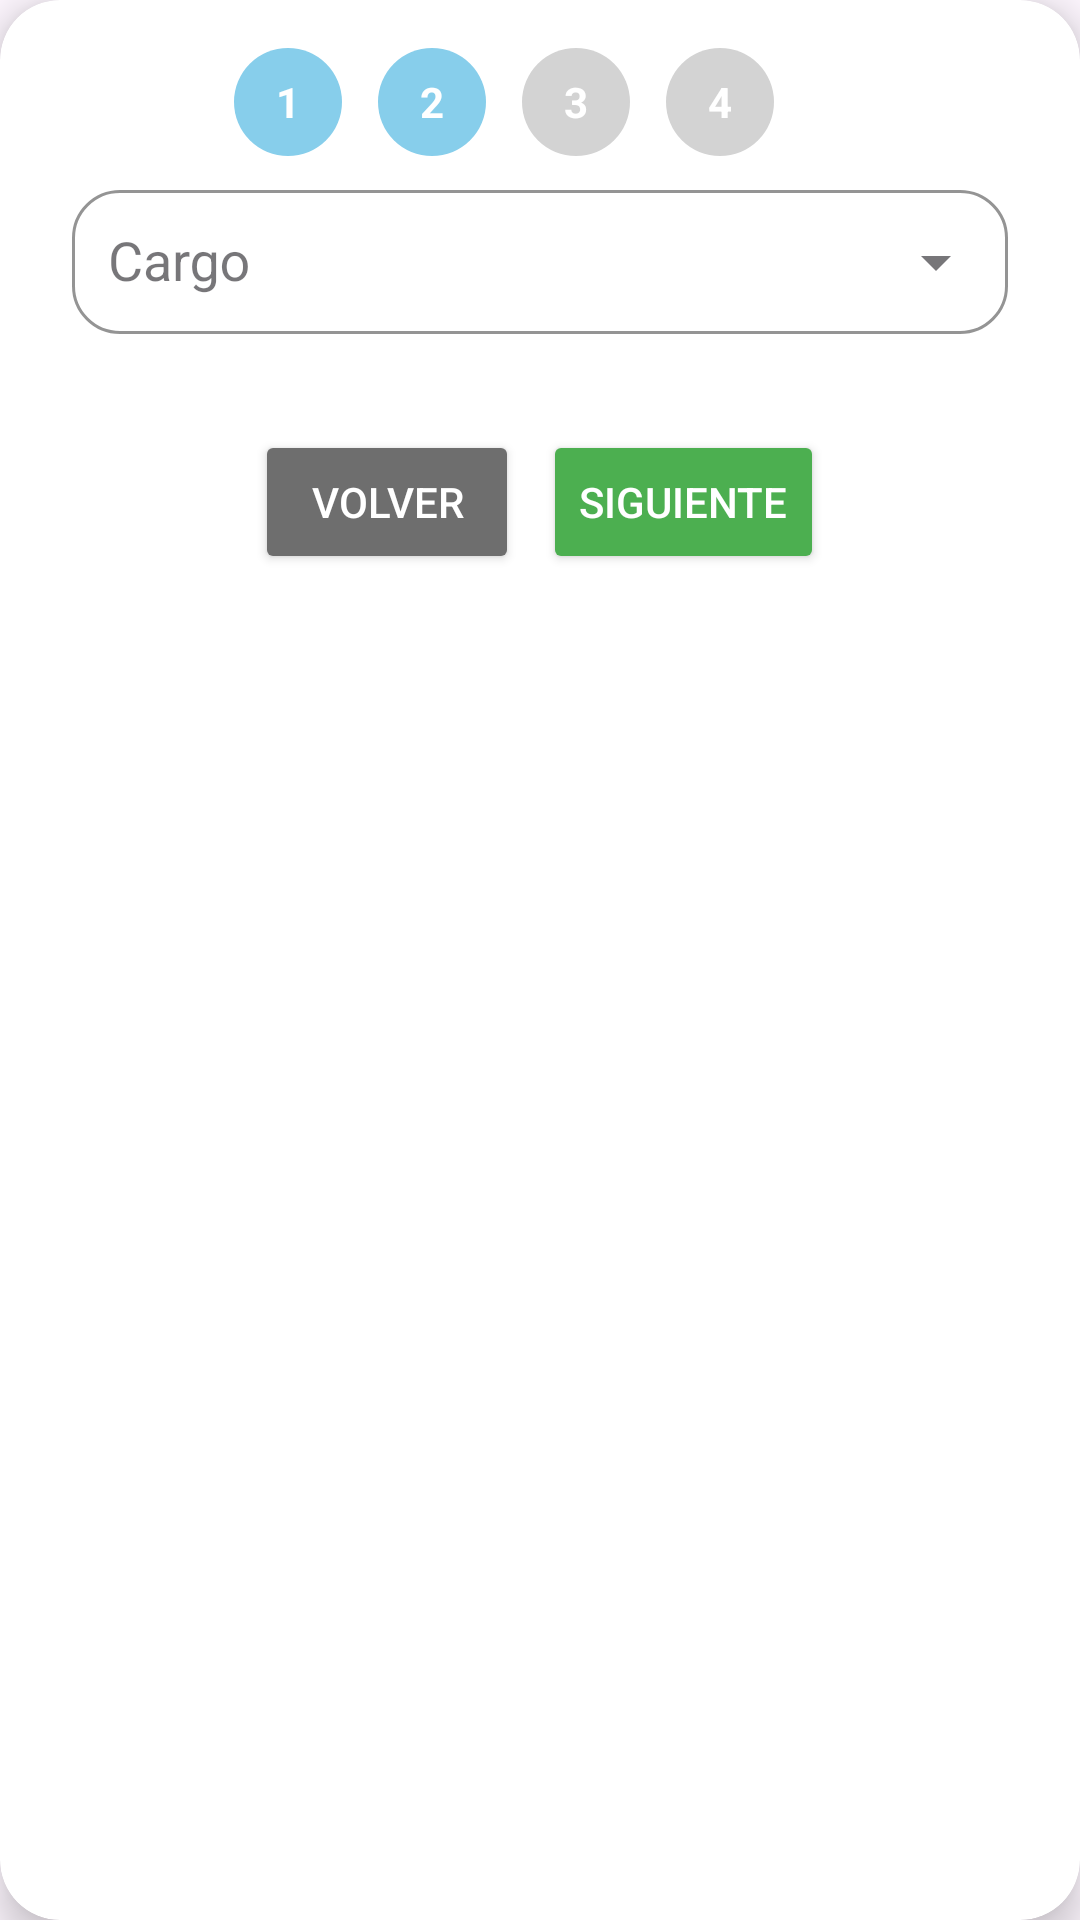

Produce the Android XML layout that renders to this screen, including the resource entries it uses.
<!-- AndroidManifest.xml: application theme Theme.Citas -->
<!-- res/layout/fragment_register_lawyer_step2.xml -->
<?xml version="1.0" encoding="utf-8"?>
<androidx.cardview.widget.CardView xmlns:android="http://schemas.android.com/apk/res/android"
    xmlns:tools="http://schemas.android.com/tools"
    xmlns:app="http://schemas.android.com/apk/res-auto"
    android:layout_width="match_parent"
    android:layout_height="wrap_content"
    style="@style/CustomCardView">

    <FrameLayout
        android:layout_width="match_parent"
        android:layout_height="wrap_content">

        <LinearLayout
            android:layout_width="match_parent"
            android:layout_height="wrap_content"
            android:orientation="vertical"
            android:layout_marginTop="24dp"
            android:padding="24dp">


            <com.google.android.material.textfield.TextInputLayout
                style="@style/InputFieldOutlined"
                android:hint="Cargo"
                app:endIconMode="dropdown_menu"
                >

                <AutoCompleteTextView
                    android:id="@+id/spinnerCargo"
                    android:paddingStart="12dp"
                    android:layout_width="match_parent"
                    android:layout_height="match_parent"
                    android:inputType="none"
                    android:focusable="false"
                    android:clickable="true"
                    android:importantForAccessibility="no"/>
            </com.google.android.material.textfield.TextInputLayout>

            <LinearLayout
                android:id="@+id/checkboxContainer"
                android:layout_width="match_parent"
                android:layout_height="wrap_content"
                android:orientation="vertical"
                android:padding="8dp" />


            <LinearLayout
                android:layout_width="match_parent"
                android:layout_height="wrap_content"
                android:orientation="horizontal"
                android:layout_marginTop="16dp"
                android:gravity="center">

                <Button
                    android:id="@+id/btnVolver"
                    android:layout_width="wrap_content"
                    android:layout_height="wrap_content"
                    android:layout_marginEnd="8dp"
                    android:text="Volver"
                    android:textColor="@color/white"
                    android:backgroundTint="@color/gray" />

                <Button
                    android:id="@+id/btnSiguiente"
                    android:layout_width="wrap_content"
                    android:layout_height="wrap_content"
                    android:text="Siguiente"
                    android:textColor="@color/white"
                    android:backgroundTint="@color/button" />

            </LinearLayout>

        </LinearLayout>
        <ImageView
            android:id="@+id/ivClose"
            android:layout_width="32dp"
            android:layout_height="32dp"
            android:layout_marginTop="16dp"
            android:layout_marginEnd="16dp"
            android:src="@drawable/ic_close"
            android:layout_gravity="end|top"
            app:tint="@color/gray" />
        <LinearLayout
            android:id="@+id/stepIndicator"
            android:layout_width="match_parent"
            android:layout_height="wrap_content"
            android:orientation="horizontal"
            android:gravity="center"
            android:layout_marginTop="16dp"
            android:layout_marginBottom="8dp"
            android:paddingHorizontal="24dp"
            android:layout_marginEnd="12dp">

            <TextView
                android:id="@+id/step1"
                style="@style/StepCircleText"
                android:text="1"
                android:background="@drawable/step_circle_active"
                android:layout_marginEnd="12dp" />

            <TextView
                android:id="@+id/step2"
                style="@style/StepCircleText"
                android:text="2"
                android:background="@drawable/step_circle_active"
                android:layout_marginEnd="12dp" />

            <TextView
                android:id="@+id/step3"
                style="@style/StepCircleText"
                android:text="3"
                android:background="@drawable/step_circle_inactive"
                android:layout_marginEnd="12dp" />

            <TextView
                android:id="@+id/step4"
                style="@style/StepCircleText"
                android:text="4"
                android:background="@drawable/step_circle_inactive"
                android:layout_marginEnd="12dp"/>
        </LinearLayout>
    </FrameLayout>

</androidx.cardview.widget.CardView>
<!-- resources referenced by this layout -->
<resources>
  <color name="button">#4CAF50</color>
  <color name="gray">#6E6E6E</color>
  <color name="white">#FFFFFFFF</color>
  <!-- drawable step_circle_active (drawable) -->
  <shape xmlns:android="http://schemas.android.com/apk/res/android" android:shape="oval">
      <solid android:color="@color/sky_blue"/>
  </shape>
  <!-- drawable step_circle_inactive (drawable) -->
  <shape xmlns:android="http://schemas.android.com/apk/res/android" android:shape="oval">
      <solid android:color="@color/light_gray"/>
  </shape>
  <style name="CustomCardView" parent="Widget.MaterialComponents.CardView">
          <item name="cardCornerRadius">20dp</item>
          <item name="cardElevation">8dp</item>
          <item name="cardBackgroundColor">@color/white</item>
          <item name="strokeWidth">2dp</item>
          <item name="strokeColor">@color/divider</item>
      </style>
  <style name="InputFieldOutlined" parent="Widget.MaterialComponents.TextInputLayout.OutlinedBox">
          <item name="endIconMode">custom</item>
          <item name="android:layout_width">match_parent</item>
          <item name="android:layout_height">wrap_content</item>
          <item name="android:layout_marginTop">10dp</item>
          <item name="boxStrokeColor">@color/divider</item>
          <item name="boxBackgroundColor">@android:color/white</item>
          <item name="boxCornerRadiusTopStart">16dp</item>
          <item name="boxCornerRadiusTopEnd">16dp</item>
          <item name="boxCornerRadiusBottomStart">16dp</item>
          <item name="boxCornerRadiusBottomEnd">16dp</item>
      </style>
  <style name="StepCircleText">
          <item name="android:layout_width">36dp</item>
          <item name="android:layout_height">36dp</item>
          <item name="android:gravity">center</item>
          <item name="android:textColor">@color/white</item>
          <item name="android:textStyle">bold</item>
          <item name="android:textSize">14sp</item>
      </style>
  <style name="Theme.Citas" parent="Base.Theme.Citas" />
  <color name="sky_blue">#87CEEB</color>
  <color name="light_gray">#D3D3D3</color>
  <color name="divider">#1C1C1C</color>
  <style name="Base.Theme.Citas" parent="Theme.Material3.DayNight.NoActionBar">
          
          <item name="android:statusBarColor">@color/background</item>
          <item name="android:navigationBarColor">@color/background</item>
  
  
          
      </style>
  <color name="background">#0071B3</color>
</resources>
